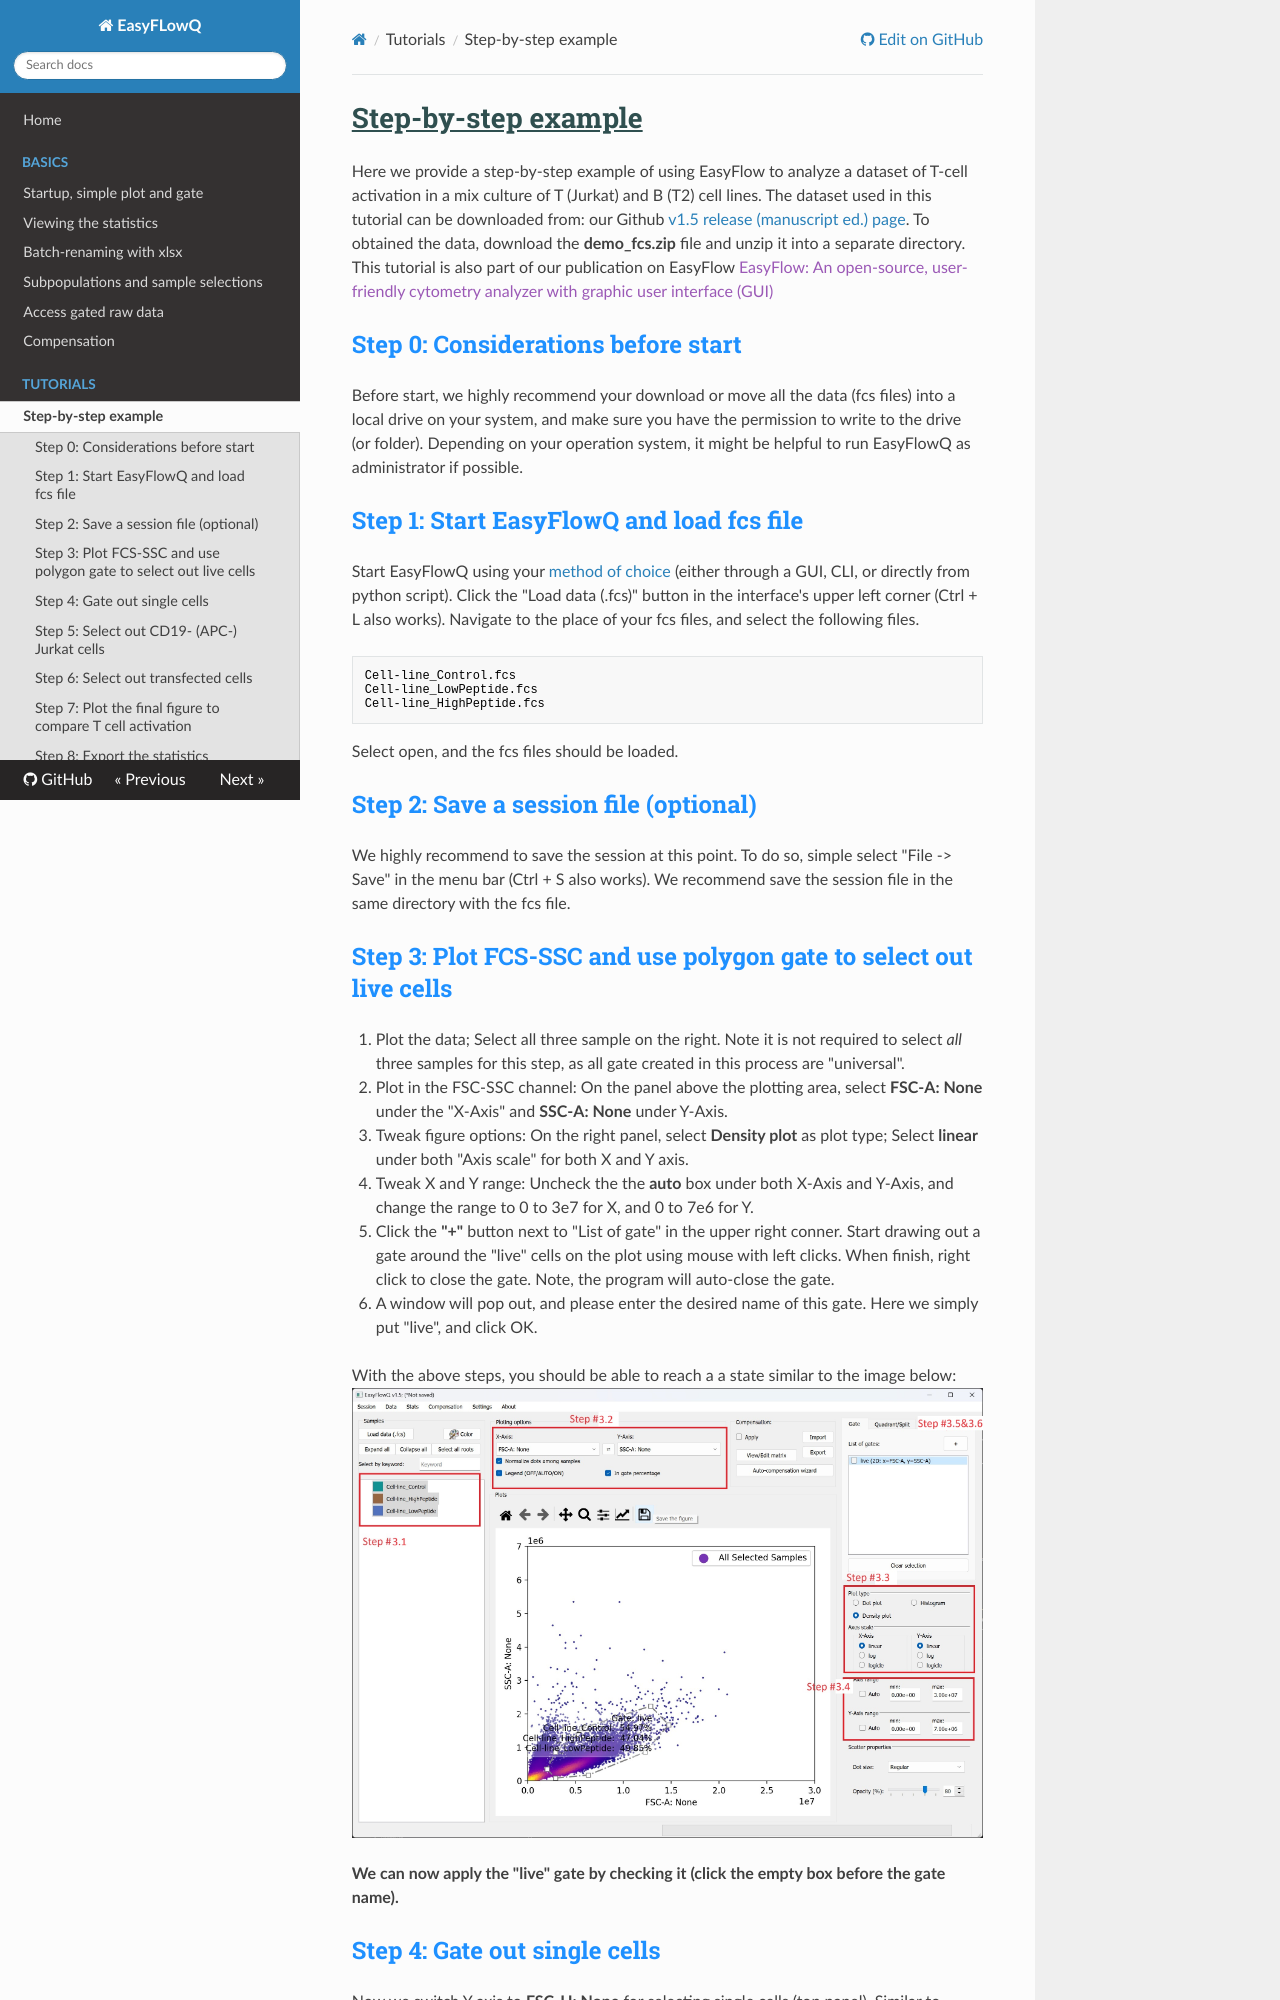

repository: ym3141/EasyFlowQ · page: Tutorial/index.html · generator: mkdocs

# Step-by-step example

Here we provide a step-by-step example of using EasyFlow to analyze a dataset of T-cell activation in a mix culture of T (Jurkat) and B (T2) cell lines.
The dataset used in this tutorial can be downloaded from: our Github [v1.5 release (manuscript ed.) page](https://github.com/ym3141/EasyFlowQ/releases/tag/v1.5.6). To obtained the data, download the **demo_fcs.zip** file and unzip it into a separate directory. This tutorial is also part of our publication on EasyFlow [EasyFlow: An open-source, user-friendly cytometry analyzer with graphic user interface (GUI)]()

## Step 0: Considerations before start
Before start, we highly recommend your download or move all the data (fcs files) into a local drive on your system, and make sure you have the permission to write to the drive (or folder). Depending on your operation system, it might be helpful to run EasyFlowQ as administrator if possible.

## Step 1: Start EasyFlowQ and load fcs file
Start EasyFlowQ using your [method of choice](README.md#download-install-and-run) (either through a GUI, CLI, or directly from python script). Click the "Load data (.fcs)" button in the interface's upper left corner (Ctrl + L also works). Navigate to the place of your fcs files, and select the following files.

    Cell-line_Control.fcs
    Cell-line_LowPeptide.fcs
    Cell-line_HighPeptide.fcs

Select open, and the fcs files should be loaded.

## Step 2: Save a session file (optional)
We highly recommend to save the session at this point. To do so, simple select "File -> Save" in the menu bar (Ctrl + S also works). We recommend save the session file in the same directory with the fcs file.
